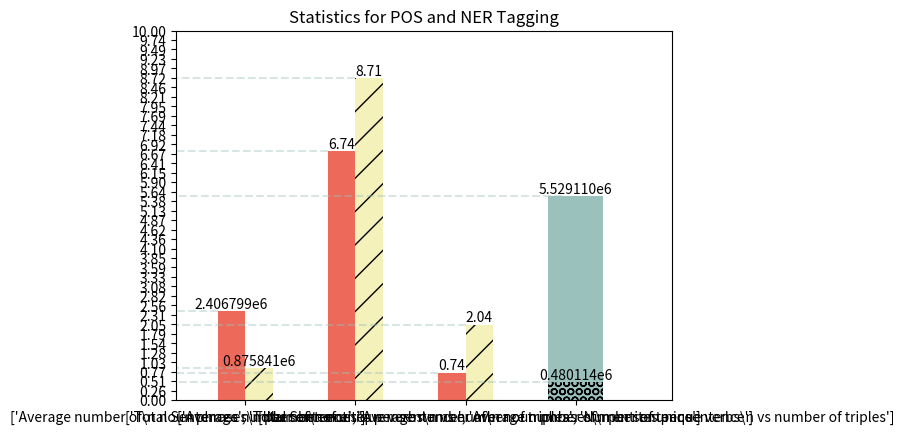

Write Python code to recreate this figure.
from matplotlib import pyplot as plt
import numpy as np

data = [
    [2.406799, 6.735, 0.744],
    [0.875841, 8.709, 2.045]
]

scaled_data = [
    2.406799, 0.875841, 5.529110, 0.480114
]

labels = [
    ["Total Sentences", "Total Sentences"],
    ["Average number of\n noun phrases\n per sentence", "Average number of\n noun phrases\n per sentence"],
    ["Average number of\n entites per sentence", "Average number of\n entites per sentence"],
    ["Number of unique verbs\n vs number of triples", "Number of unique verbs\n vs number of triples"]
]

X = np.arange(len(data[0]) + 1)


bar1 = plt.bar(X[:3] + 0.00, data[0], color = '#ed6a5a', width = 0.25)
bar2 = plt.bar(X[:3] + 0.25, data[1], color = '#f4f1bb', width = 0.25, hatch='/')

for bar in bar1:
    xval = bar.get_x() + bar.get_width() / 2
    plt.plot([xval-0.125, -1], [bar.get_height(), bar.get_height()], linestyle='--', color='#9bc1bc', alpha=0.4)
    if bar.get_height() in scaled_data:
        plt.text(xval, bar.get_height(), f"{bar.get_height():.6f}e6", ha='center', va='bottom')
    else:
        plt.text(xval, bar.get_height(), f"{bar.get_height():.2f}", ha='center', va='bottom')

for bar in bar2:
    xval = bar.get_x() + bar.get_width() / 2
    plt.plot([xval-0.125, -1], [bar.get_height(), bar.get_height()], linestyle='--', color='#9bc1bc', alpha=0.4)
    if bar.get_height() in scaled_data:
        plt.text(xval, bar.get_height(), f"{bar.get_height():.6f}e6", ha='center', va='bottom')
    else:
        plt.text(xval, bar.get_height(), f"{bar.get_height():.2f}", ha='center', va='bottom')

bar3 = plt.bar(X[-1] + 0.125, 5.529110, color = '#9bc1bc', width=0.5)
bar3_2 = plt.bar(X[-1] + 0.125, 0.480114, color = '#9bc1bc', width = 0.5, hatch='OO')

for bar in bar3:
    xval = bar.get_x() + bar.get_width() / 2
    plt.plot([xval-0.125, -1], [bar.get_height(), bar.get_height()], linestyle='--', color='#9bc1bc', alpha=0.4)
    if bar.get_height() in scaled_data:
        plt.text(xval, bar.get_height(), f"{bar.get_height():.6f}e6", ha='center', va='bottom')
    else:
        plt.text(xval, bar.get_height(), f"{bar.get_height():.2f}", ha='center', va='bottom')

for bar in bar3_2:
    xval = bar.get_x() + bar.get_width() / 2
    plt.plot([xval-0.125, -1], [bar.get_height(), bar.get_height()], linestyle='--', color='#9bc1bc', alpha=0.4)
    if bar.get_height() in scaled_data:
        plt.text(xval, bar.get_height(), f"{bar.get_height():.6f}e6", ha='center', va='bottom')
    else:
        plt.text(xval, bar.get_height(), f"{bar.get_height():.2f}", ha='center', va='bottom')
# Add labels and title
plt.xticks(X + 0.125, labels=labels)
plt.yticks(np.linspace(0, round(max(max(data[0]), max(data[1])))+1, 40))
plt.title('Statistics for POS and NER Tagging')
plt.xlim([-0.5, 4])
plt.show()

